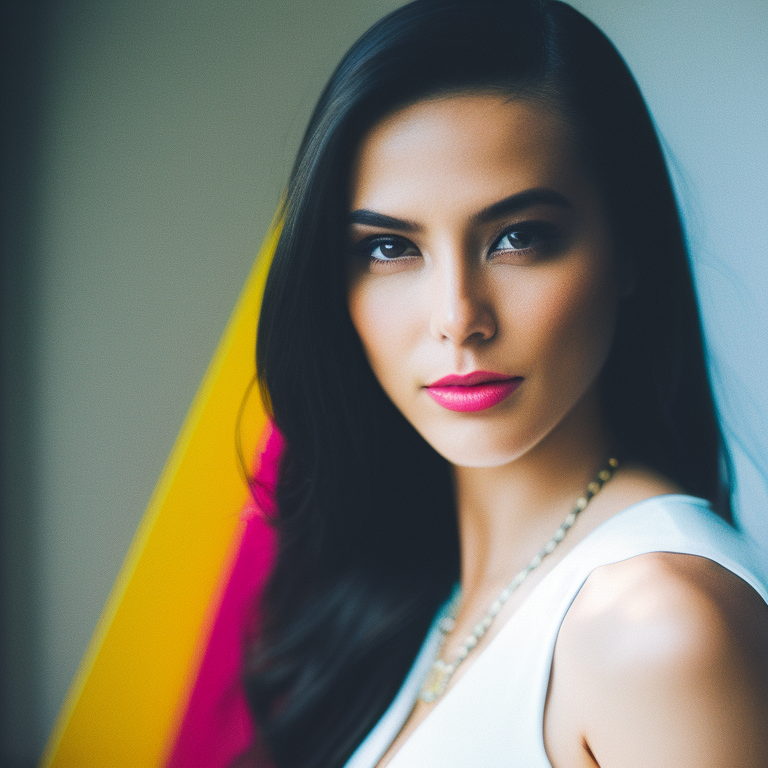
Generation parameters embedded in this image by AUTOMATIC1111 Stable Diffusion web UI or a fork of it (Forge, ...) (PNG 'parameters' text chunk):
a photo of a woman, sharp focus, colorful
Negative prompt: blurry, blurred, cartoon, fake, painting, 3d, borders, frame, low poly, ugly, fat, morbid, deformed, disfigured, mutilated, mutation, gross proportions, bad anatomy, cloned face, poorly drawn face, extra limbs, missing limbs, malformed limbs, extra fingers, fused fingers, too many fingers, extra arms, missing arms, extra legs, missing legs, extra fingers, mutated hands, poorly drawn hands, mutated feet, extra feet, out of frame, long neck
Steps: 35, Sampler: Euler a, CFG scale: 7.5, Seed: 1454382007, Size: 768x768, Model hash: 4bdfc29c, Model: SD2_v2-1_768-ema-pruned